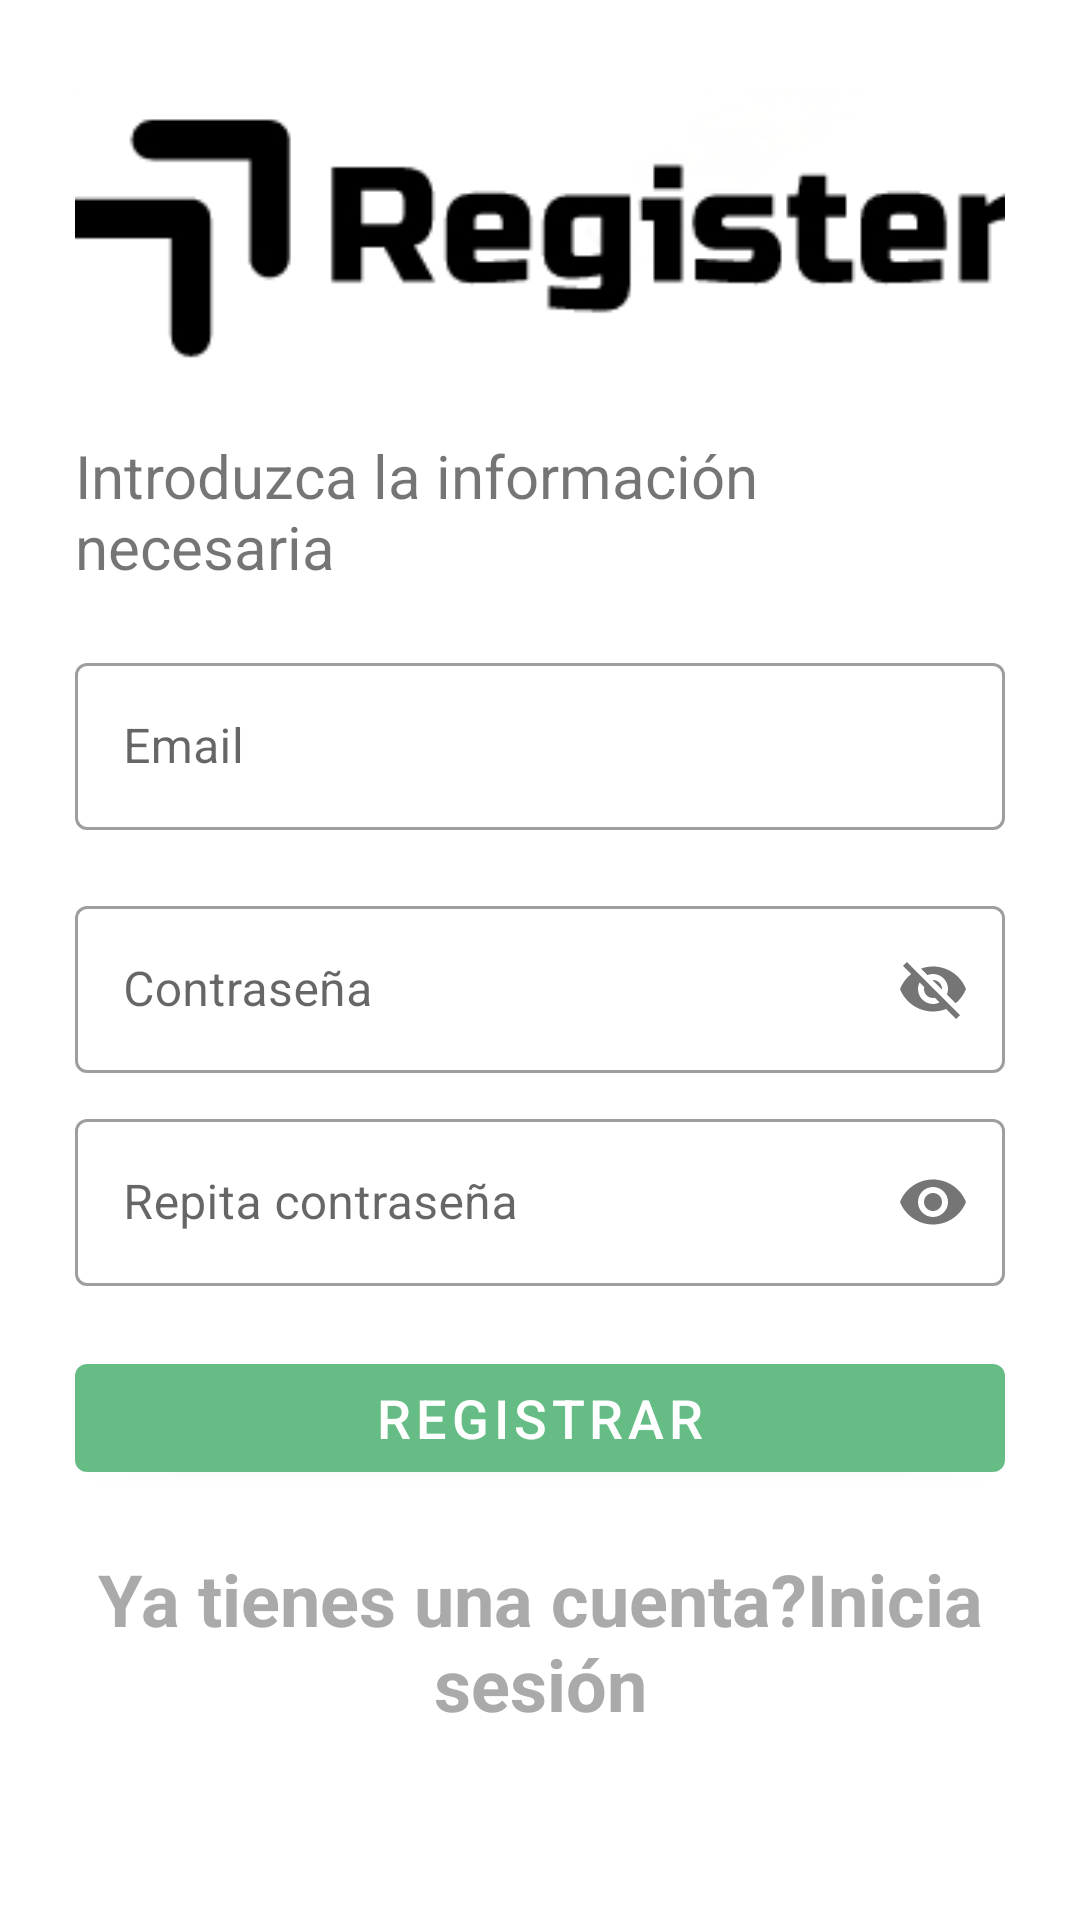

The Android layout XML behind this screen, and the referenced resources:
<!-- AndroidManifest.xml: application theme Theme.Proyecto -->
<!-- res/layout/activity_register.xml -->
<?xml version="1.0" encoding="utf-8"?>
<LinearLayout xmlns:android="http://schemas.android.com/apk/res/android"
    xmlns:app="http://schemas.android.com/apk/res-auto"
    xmlns:tools="http://schemas.android.com/tools"
    android:layout_width="match_parent"
    android:layout_height="match_parent"
    tools:context=".activities.RegisterActivity"
    android:padding="25dp"
    android:orientation="vertical">

    <ImageView
        android:id="@+id/imageViewRegister"
        android:layout_width="350dp"
        android:layout_height="100dp"
        android:layout_gravity="center"
        android:layout_marginTop="0dp"
        app:srcCompat="@drawable/register_app" />

    <TextView
        android:id="@+id/txtVEmailR"
        android:layout_width="wrap_content"
        android:layout_height="wrap_content"
        android:text="Introduzca la información necesaria "
        android:textSize="20sp"
        android:layout_marginTop="20dp" />

    <LinearLayout
        android:layout_width="match_parent"
        android:layout_height="400dp"
        android:layout_marginTop="20dp"
        android:layout_marginBottom="60dp"
        android:orientation="vertical">

        <com.google.android.material.textfield.TextInputLayout
            android:id="@+id/registertxtEEmail"
            style="@style/Widget.MaterialComponents.TextInputLayout.OutlinedBox"
            android:layout_width="match_parent"
            android:layout_height="wrap_content"
            android:layout_marginBottom="10dp"
            android:hint="Email">

            <com.google.android.material.textfield.TextInputEditText
                android:layout_width="match_parent"
                android:layout_height="wrap_content"
                android:id="@+id/txtEEmail" />
        </com.google.android.material.textfield.TextInputLayout>

        <com.google.android.material.textfield.TextInputLayout
            android:id="@+id/registertxtEPassword"
            style="@style/Widget.MaterialComponents.TextInputLayout.OutlinedBox"
            android:layout_width="match_parent"
            android:layout_height="wrap_content"
            android:layout_marginTop="10dp"
            android:layout_marginBottom="10dp"
            android:hint="Contraseña"
            android:inputType="textPassword"
            app:passwordToggleEnabled="true">

            <com.google.android.material.textfield.TextInputEditText
                android:layout_width="match_parent"
                android:layout_height="wrap_content"
                android:id="@+id/txtEPassword" />

        </com.google.android.material.textfield.TextInputLayout>

        <com.google.android.material.textfield.TextInputLayout
            android:id="@+id/registerconfirmarPassword"
            style="@style/Widget.MaterialComponents.TextInputLayout.OutlinedBox"
            android:layout_width="match_parent"
            android:layout_height="wrap_content"
            android:hint="Repita contraseña"
            app:passwordToggleEnabled="true">

            <com.google.android.material.textfield.TextInputEditText
                android:layout_width="match_parent"
                android:layout_height="wrap_content"
                android:inputType="textPassword"
                android:id="@+id/confirmarPassword"/>
        </com.google.android.material.textfield.TextInputLayout>

        <com.google.android.material.button.MaterialButton
            android:id="@+id/btnInicioS"
            android:layout_width="match_parent"
            android:layout_height="wrap_content"
            android:layout_marginTop="20dp"
            android:layout_marginBottom="20dp"
            android:text="Registrar"
            android:textSize="18sp" />

        <TextView
            android:id="@+id/txtnewUser"
            android:layout_width="wrap_content"
            android:layout_height="wrap_content"
            android:layout_gravity="center"
            android:clickable="true"
            android:focusable="true"
            android:minHeight="48dp"
            android:text="Ya tienes una cuenta?Inicia sesión"
            android:textAlignment="center"
            android:textColor="@android:color/darker_gray"
            android:textSize="24sp"
            android:textStyle="bold" />

    </LinearLayout>


</LinearLayout>
<!-- resources referenced by this layout -->
<resources>
  <!-- drawable register_app: png bitmap (drawable, 4943 bytes) -->
  <style name="Theme.Proyecto" parent="Theme.MaterialComponents.DayNight.DarkActionBar">
          
          <item name="colorPrimary">@color/color_font2</item>
          <item name="colorPrimaryVariant">@color/color_font</item>
          <item name="colorOnPrimary">@color/white</item>
          
          <item name="colorSecondary">@color/color_launch</item>
          <item name="colorSecondaryVariant">@color/color_launch2</item>
          <item name="colorOnSecondary">@color/black</item>
          
          <item name="android:statusBarColor">?attr/colorPrimaryVariant</item>
          
      </style>
  <color name="color_font2">#65BD85</color>
  <color name="color_font">#193824</color>
  <color name="white">#FFFFFFFF</color>
  <color name="color_launch">#E580ED</color>
  <color name="color_launch2">#8323B8</color>
  <color name="black">#FF000000</color>
</resources>
